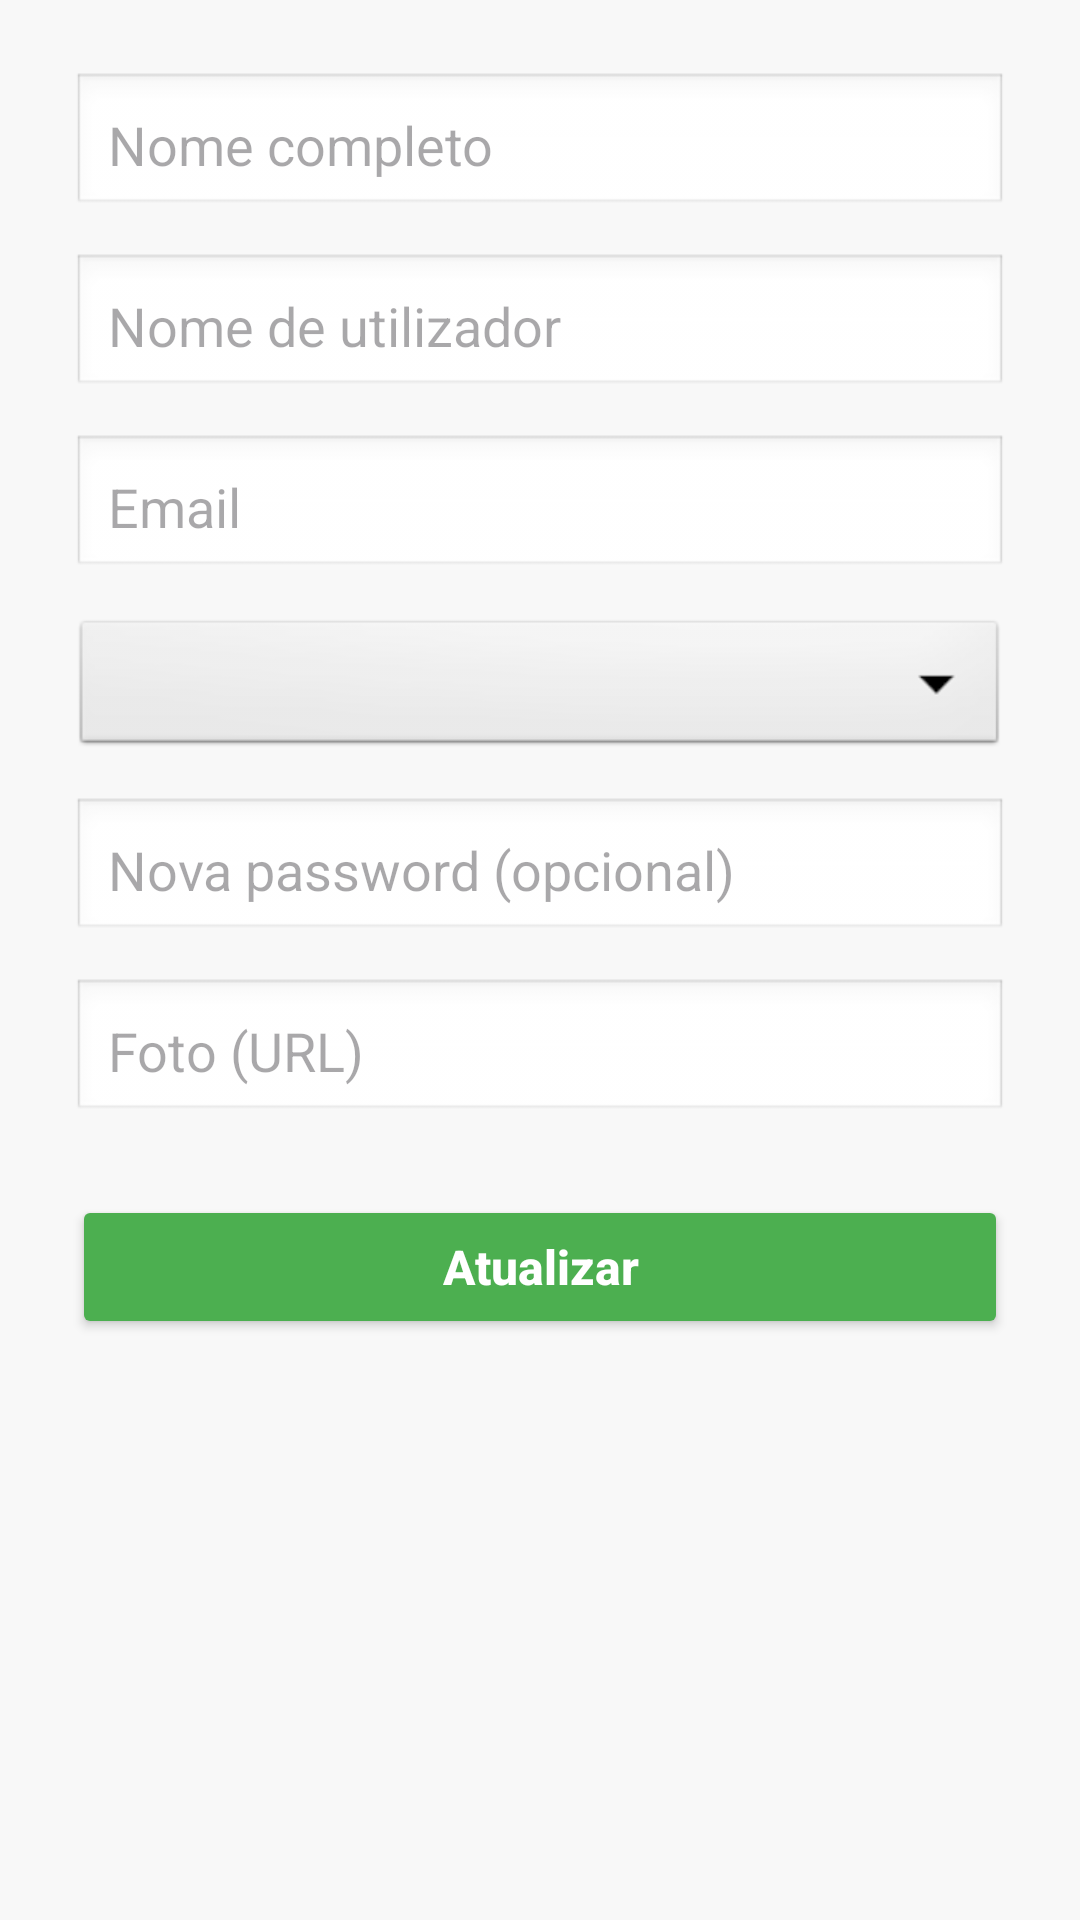

Here is an Android app screen rendered from its layout file. Give the layout XML and the strings, colors and styles it references.
<!-- AndroidManifest.xml: application theme Theme.Projetus -->
<!-- res/layout/activity_edit_user.xml -->
<ScrollView xmlns:android="http://schemas.android.com/apk/res/android"
    android:layout_width="match_parent"
    android:layout_height="match_parent"
    android:background="#F8F8F8"
    android:padding="24dp">

    <LinearLayout
        android:layout_width="match_parent"
        android:layout_height="wrap_content"
        android:orientation="vertical">

        
        <EditText
            android:id="@+id/et_nome"
            android:layout_width="match_parent"
            android:layout_height="wrap_content"
            android:hint="@string/hint_full_name"
            android:padding="12dp"
            android:layout_marginBottom="12dp"
            android:background="@android:drawable/edit_text" />

        
        <EditText
            android:id="@+id/et_username"
            android:layout_width="match_parent"
            android:layout_height="wrap_content"
            android:hint="@string/hint_username"
            android:padding="12dp"
            android:layout_marginBottom="12dp"
            android:background="@android:drawable/edit_text" />

        
        <EditText
            android:id="@+id/et_email"
            android:layout_width="match_parent"
            android:layout_height="wrap_content"
            android:hint="@string/hint_email"
            android:inputType="textEmailAddress"
            android:padding="12dp"
            android:layout_marginBottom="12dp"
            android:background="@android:drawable/edit_text" />

        
        <Spinner
            android:id="@+id/spinner_perfil"
            android:layout_width="match_parent"
            android:layout_height="wrap_content"
            android:background="@android:drawable/btn_dropdown"
            android:layout_marginBottom="12dp" />

        
        <EditText
            android:id="@+id/et_password"
            android:layout_width="match_parent"
            android:layout_height="wrap_content"
            android:hint="@string/hint_new_password_optional"
            android:inputType="textPassword"
            android:padding="12dp"
            android:layout_marginBottom="12dp"
            android:background="@android:drawable/edit_text" />

        
        <EditText
            android:id="@+id/et_foto"
            android:layout_width="match_parent"
            android:layout_height="wrap_content"
            android:hint="@string/hint_photo_url"
            android:padding="12dp"
            android:layout_marginBottom="24dp"
            android:background="@android:drawable/edit_text" />

        
        <Button
            android:id="@+id/btn_atualizar"
            android:layout_width="match_parent"
            android:layout_height="48dp"
            android:text="@string/action_update"
            android:textAllCaps="false"
            android:textStyle="bold"
            android:textColor="#FFFFFF"
            android:textSize="16sp"
            android:backgroundTint="#4CAF50"
            android:layout_marginBottom="8dp" />
    </LinearLayout>
</ScrollView>
<!-- resources referenced by this layout -->
<resources>
  <string name="action_update">Atualizar</string>
  <string name="hint_email">Email</string>
  <string name="hint_full_name">Nome completo</string>
  <string name="hint_new_password_optional">Nova password (opcional)</string>
  <string name="hint_photo_url">Foto (URL)</string>
  <string name="hint_username">Nome de utilizador</string>
  <style name="Theme.Projetus" parent="Base.Theme.Projetus" />
  <style name="Base.Theme.Projetus" parent="Theme.Material3.DayNight.NoActionBar">
          
          
      </style>
</resources>
